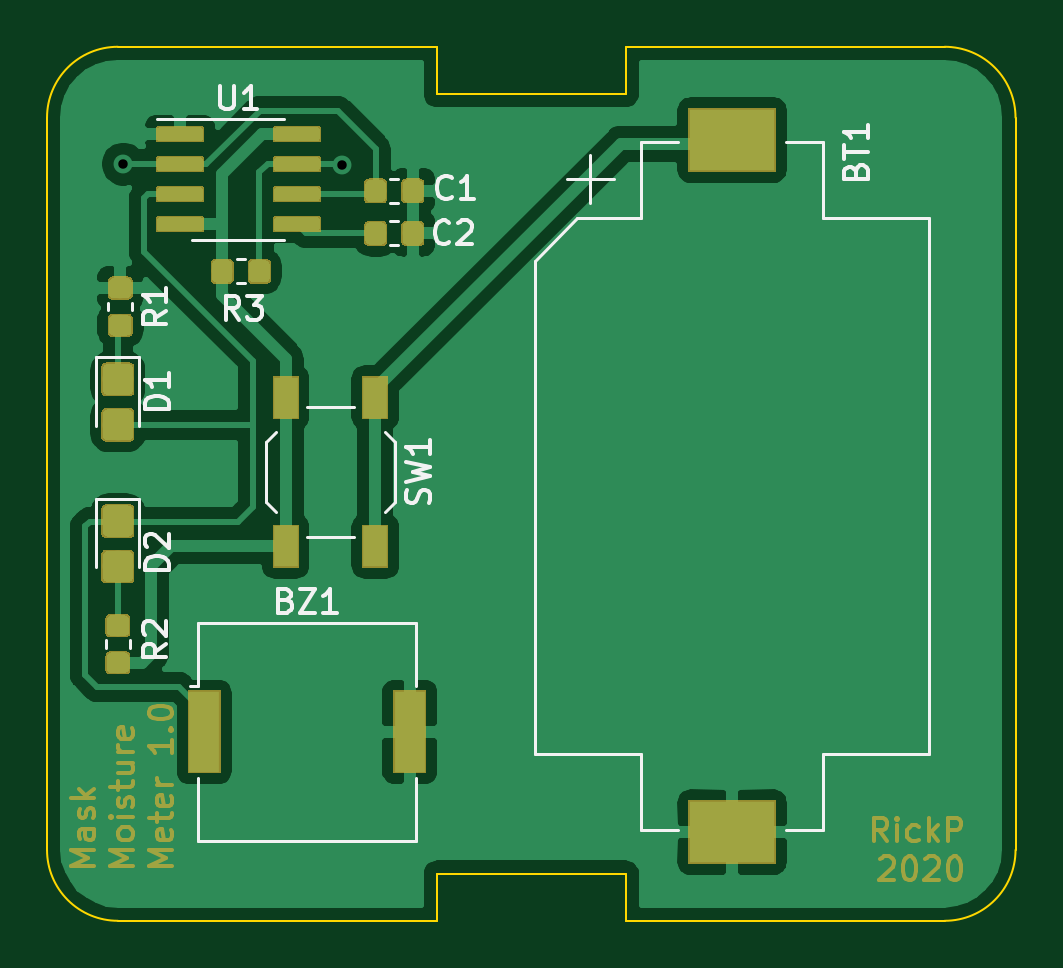
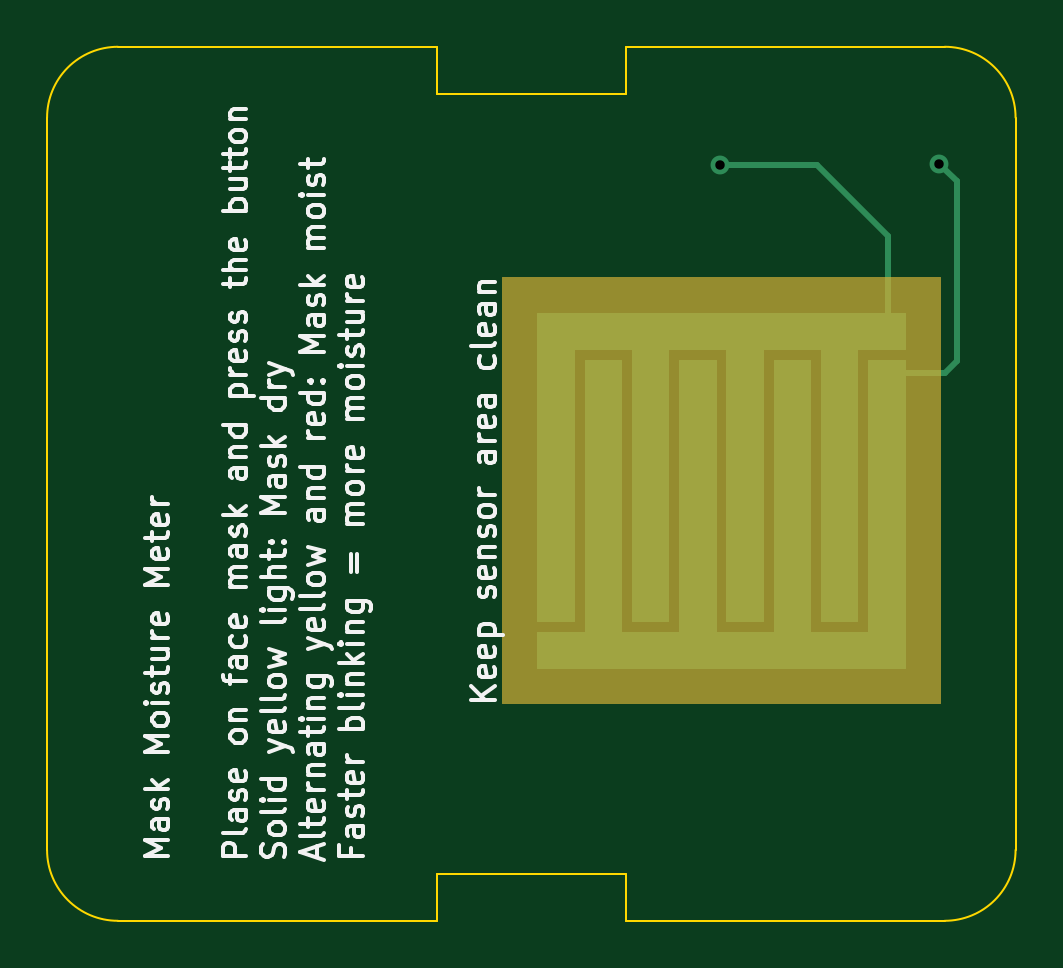
Circuit board: 10 layer files. Board 41.0 x 37.0 mm.
- bottom_copper: maskmeter-B_Cu.gbr (3092 bytes)
- bottom_mask: maskmeter-B_Mask.gbr (1127 bytes)
- paste: maskmeter-B_Paste.gbr (503 bytes)
- bottom_silk: maskmeter-B_SilkS.gbr (42544 bytes)
- outline: maskmeter-Edge_Cuts.gbr (1404 bytes)
- top_copper: maskmeter-F_Cu.gbr (84016 bytes)
- top_mask: maskmeter-F_Mask.gbr (31382 bytes)
- paste: maskmeter-F_Paste.gbr (40481 bytes)
- top_silk: maskmeter-F_SilkS.gbr (10022 bytes)
- drill: maskmeter.drl (299 bytes)

=== bottom_copper: maskmeter-B_Cu.gbr ===
G04 #@! TF.GenerationSoftware,KiCad,Pcbnew,(5.1.4-0-10_14)*
G04 #@! TF.CreationDate,2020-05-31T23:05:55+02:00*
G04 #@! TF.ProjectId,maskmeter,6d61736b-6d65-4746-9572-2e6b69636164,rev?*
G04 #@! TF.SameCoordinates,Original*
G04 #@! TF.FileFunction,Copper,L2,Bot*
G04 #@! TF.FilePolarity,Positive*
%FSLAX46Y46*%
G04 Gerber Fmt 4.6, Leading zero omitted, Abs format (unit mm)*
G04 Created by KiCad (PCBNEW (5.1.4-0-10_14)) date 2020-05-31 23:05:55*
%MOMM*%
%LPD*%
G04 APERTURE LIST*
%ADD10C,0.100000*%
%ADD11R,1.500000X1.500000*%
%ADD12C,0.800000*%
%ADD13C,0.250000*%
G04 APERTURE END LIST*
D10*
G36*
X121200000Y-96800000D02*
G01*
X119200000Y-96800000D01*
X119200000Y-85300000D01*
X117700000Y-85300000D01*
X117700000Y-96800000D01*
X115200000Y-96800000D01*
X115200000Y-85300000D01*
X113700000Y-85300000D01*
X113700000Y-96800000D01*
X111200000Y-96800000D01*
X111200000Y-85300000D01*
X109700000Y-85300000D01*
X109700000Y-96800000D01*
X107200000Y-96800000D01*
X107200000Y-85300000D01*
X105700000Y-85300000D01*
X105700000Y-96800000D01*
X105700000Y-98300000D01*
X121200000Y-98300000D01*
X121200000Y-96800000D01*
G37*
X121200000Y-96800000D02*
X119200000Y-96800000D01*
X119200000Y-85300000D01*
X117700000Y-85300000D01*
X117700000Y-96800000D01*
X115200000Y-96800000D01*
X115200000Y-85300000D01*
X113700000Y-85300000D01*
X113700000Y-96800000D01*
X111200000Y-96800000D01*
X111200000Y-85300000D01*
X109700000Y-85300000D01*
X109700000Y-96800000D01*
X107200000Y-96800000D01*
X107200000Y-85300000D01*
X105700000Y-85300000D01*
X105700000Y-96800000D01*
X105700000Y-98300000D01*
X121200000Y-98300000D01*
X121200000Y-96800000D01*
G36*
X105700000Y-84800000D02*
G01*
X107700000Y-84800000D01*
X107700000Y-96300000D01*
X109200000Y-96300000D01*
X109200000Y-84800000D01*
X111700000Y-84800000D01*
X111700000Y-96300000D01*
X113200000Y-96300000D01*
X113200000Y-84800000D01*
X115700000Y-84800000D01*
X115700000Y-96300000D01*
X117200000Y-96300000D01*
X117200000Y-84800000D01*
X119700000Y-84800000D01*
X119700000Y-96300000D01*
X121200000Y-96300000D01*
X121200000Y-84800000D01*
X121200000Y-83300000D01*
X105700000Y-83300000D01*
X105700000Y-84800000D01*
G37*
X105700000Y-84800000D02*
X107700000Y-84800000D01*
X107700000Y-96300000D01*
X109200000Y-96300000D01*
X109200000Y-84800000D01*
X111700000Y-84800000D01*
X111700000Y-96300000D01*
X113200000Y-96300000D01*
X113200000Y-84800000D01*
X115700000Y-84800000D01*
X115700000Y-96300000D01*
X117200000Y-96300000D01*
X117200000Y-84800000D01*
X119700000Y-84800000D01*
X119700000Y-96300000D01*
X121200000Y-96300000D01*
X121200000Y-84800000D01*
X121200000Y-83300000D01*
X105700000Y-83300000D01*
X105700000Y-84800000D01*
D11*
X106450000Y-86050000D03*
X106450000Y-84050000D03*
D12*
X104235000Y-76965000D03*
X113500000Y-77000000D03*
D13*
X103500000Y-77700000D02*
X104235000Y-76965000D01*
X103500000Y-85300000D02*
X103500000Y-77700000D01*
X104000000Y-85800000D02*
X103500000Y-85300000D01*
X106450000Y-85800000D02*
X104000000Y-85800000D01*
X109400000Y-77000000D02*
X113500000Y-77000000D01*
X106400000Y-80000000D02*
X109400000Y-77000000D01*
X106400000Y-83800000D02*
X106400000Y-80000000D01*
M02*

=== bottom_mask: maskmeter-B_Mask.gbr ===
G04 #@! TF.GenerationSoftware,KiCad,Pcbnew,(5.1.4-0-10_14)*
G04 #@! TF.CreationDate,2020-05-31T23:05:55+02:00*
G04 #@! TF.ProjectId,maskmeter,6d61736b-6d65-4746-9572-2e6b69636164,rev?*
G04 #@! TF.SameCoordinates,Original*
G04 #@! TF.FileFunction,Soldermask,Bot*
G04 #@! TF.FilePolarity,Negative*
%FSLAX46Y46*%
G04 Gerber Fmt 4.6, Leading zero omitted, Abs format (unit mm)*
G04 Created by KiCad (PCBNEW (5.1.4-0-10_14)) date 2020-05-31 23:05:55*
%MOMM*%
%LPD*%
G04 APERTURE LIST*
%ADD10C,0.100000*%
G04 APERTURE END LIST*
D10*
G36*
X104200000Y-99800000D02*
G01*
X122700000Y-99800000D01*
X122700000Y-81800000D01*
X104200000Y-81800000D01*
X104200000Y-99800000D01*
G37*
X104200000Y-99800000D02*
X122700000Y-99800000D01*
X122700000Y-81800000D01*
X104200000Y-81800000D01*
X104200000Y-99800000D01*
G36*
X107251000Y-86851000D02*
G01*
X105649000Y-86851000D01*
X105649000Y-85249000D01*
X107251000Y-85249000D01*
X107251000Y-86851000D01*
X107251000Y-86851000D01*
G37*
G36*
X107251000Y-84851000D02*
G01*
X105649000Y-84851000D01*
X105649000Y-83249000D01*
X107251000Y-83249000D01*
X107251000Y-84851000D01*
X107251000Y-84851000D01*
G37*
M02*

=== paste: maskmeter-B_Paste.gbr ===
G04 #@! TF.GenerationSoftware,KiCad,Pcbnew,(5.1.4-0-10_14)*
G04 #@! TF.CreationDate,2020-05-31T23:05:55+02:00*
G04 #@! TF.ProjectId,maskmeter,6d61736b-6d65-4746-9572-2e6b69636164,rev?*
G04 #@! TF.SameCoordinates,Original*
G04 #@! TF.FileFunction,Paste,Bot*
G04 #@! TF.FilePolarity,Positive*
%FSLAX46Y46*%
G04 Gerber Fmt 4.6, Leading zero omitted, Abs format (unit mm)*
G04 Created by KiCad (PCBNEW (5.1.4-0-10_14)) date 2020-05-31 23:05:55*
%MOMM*%
%LPD*%
G04 APERTURE LIST*
G04 APERTURE END LIST*
M02*

=== bottom_silk: maskmeter-B_SilkS.gbr (42544 bytes, source omitted) ===
=== outline: maskmeter-Edge_Cuts.gbr ===
G04 #@! TF.GenerationSoftware,KiCad,Pcbnew,(5.1.4-0-10_14)*
G04 #@! TF.CreationDate,2020-05-31T23:05:55+02:00*
G04 #@! TF.ProjectId,maskmeter,6d61736b-6d65-4746-9572-2e6b69636164,rev?*
G04 #@! TF.SameCoordinates,Original*
G04 #@! TF.FileFunction,Profile,NP*
%FSLAX46Y46*%
G04 Gerber Fmt 4.6, Leading zero omitted, Abs format (unit mm)*
G04 Created by KiCad (PCBNEW (5.1.4-0-10_14)) date 2020-05-31 23:05:55*
%MOMM*%
%LPD*%
G04 APERTURE LIST*
%ADD10C,0.100000*%
G04 APERTURE END LIST*
D10*
X125500000Y-109000000D02*
X139000000Y-109000000D01*
X125500000Y-107000000D02*
X125500000Y-109000000D01*
X117500000Y-107000000D02*
X125500000Y-107000000D01*
X117500000Y-109000000D02*
X117500000Y-107000000D01*
X104000000Y-109000000D02*
X117500000Y-109000000D01*
X125500000Y-72000000D02*
X139000000Y-72000000D01*
X125500000Y-74000000D02*
X125500000Y-72000000D01*
X117500000Y-74000000D02*
X125500000Y-74000000D01*
X117500000Y-72000000D02*
X117500000Y-74000000D01*
X104000000Y-72000000D02*
X117500000Y-72000000D01*
X101000000Y-75000000D02*
G75*
G02X104000000Y-72000000I3000000J0D01*
G01*
X104000000Y-109000000D02*
G75*
G02X101000000Y-106000000I0J3000000D01*
G01*
X142000000Y-106000000D02*
G75*
G02X139000000Y-109000000I-3000000J0D01*
G01*
X139000000Y-72000000D02*
G75*
G02X142000000Y-75000000I0J-3000000D01*
G01*
X142000000Y-106000000D02*
X142000000Y-75000000D01*
X101000000Y-75000000D02*
X101000000Y-106000000D01*
M02*

=== top_copper: maskmeter-F_Cu.gbr (84016 bytes, source omitted) ===
=== top_mask: maskmeter-F_Mask.gbr (31382 bytes, source omitted) ===
=== paste: maskmeter-F_Paste.gbr (40481 bytes, source omitted) ===
=== top_silk: maskmeter-F_SilkS.gbr (10022 bytes, source omitted) ===
=== drill: maskmeter.drl ===
M48
; DRILL file {KiCad (5.1.4-0-10_14)} date 2020 May 31, Sunday 23:05:51
; FORMAT={2:4/ absolute / inch / keep zeros}
; #@! TF.CreationDate,2020-05-31T23:05:51+02:00
; #@! TF.GenerationSoftware,Kicad,Pcbnew,(5.1.4-0-10_14)
FMAT,2
INCH
T1C0.0157
%
G90
G05
T1
X041037Y-030301
X044685Y-030315
T0
M30

